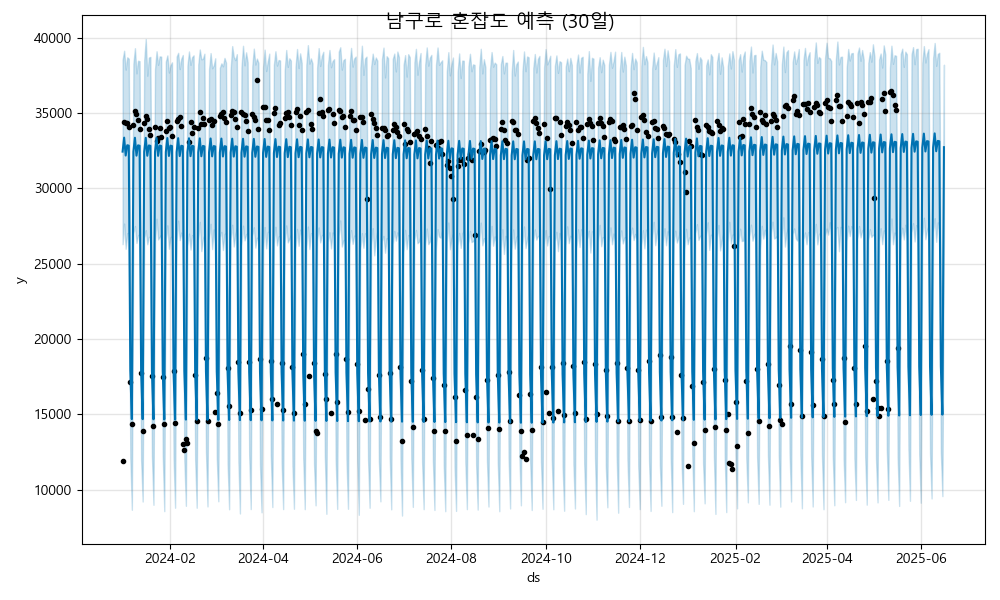

Source data for this figure (header and first rows):
ds, yhat, yhat_lower, yhat_upper
2024-01-01, 32449, 26299, 38549
2024-01-02, 33377, 27670, 39148
2024-01-03, 32189, 25993, 37893
2024-01-04, 32872, 27028, 38712
2024-01-05, 32846, 27045, 38622
2024-01-06, 17908, 12092, 23763
2024-01-07, 14689, 8665, 20257
2024-01-08, 32442, 27024, 38301
2024-01-09, 33370, 27509, 39317
2024-01-10, 32182, 26384, 37644
2024-01-11, 32865, 26902, 38486
2024-01-12, 32839, 26946, 38454
2024-01-13, 17901, 11981, 23348
2024-01-14, 14682, 9212, 20549
2024-01-15, 32435, 26700, 38517
2024-01-16, 33363, 27230, 39925
2024-01-17, 32175, 26297, 37489
2024-01-18, 32859, 26788, 38697
2024-01-19, 32832, 26761, 38740
2024-01-20, 17894, 12240, 24272
2024-01-21, 14675, 8996, 20347
2024-01-22, 32429, 26443, 37917
2024-01-23, 33356, 27992, 39114
2024-01-24, 32168, 26617, 38214
2024-01-25, 32852, 26778, 38775
2024-01-26, 32825, 26950, 38760
2024-01-27, 17887, 12331, 24067
2024-01-28, 14668, 8572, 20654
2024-01-29, 32422, 26626, 38426
2024-01-30, 33349, 27554, 38838
2024-01-31, 32161, 25992, 37701
2024-02-01, 32845, 26755, 38189
2024-02-02, 32818, 26825, 38380
2024-02-03, 17881, 12165, 23402
2024-02-04, 14661, 8799, 20355
2024-02-05, 32415, 26496, 38759
2024-02-06, 33342, 27864, 39009
2024-02-07, 32154, 26571, 37930
2024-02-08, 32838, 27072, 38618
2024-02-09, 32811, 26603, 38866
2024-02-10, 17874, 11930, 23650
2024-02-11, 14654, 8927, 20338
2024-02-12, 32408, 26198, 38169
2024-02-13, 33335, 27003, 39100
2024-02-14, 32147, 25945, 38209
2024-02-15, 32831, 26904, 38723
2024-02-16, 32804, 26740, 38842
2024-02-17, 17867, 12017, 23501
2024-02-18, 14647, 8799, 20699
2024-02-19, 32401, 26561, 38224
2024-02-20, 33328, 27782, 39233
2024-02-21, 32140, 25839, 38582
2024-02-22, 32824, 26614, 38609
2024-02-23, 32797, 26928, 38951
2024-02-24, 17860, 12537, 23699
2024-02-25, 14640, 8886, 20864
2024-02-26, 32394, 26653, 37917
2024-02-27, 33321, 27653, 38991
2024-02-28, 32133, 25975, 37987
2024-02-29, 32817, 27286, 38166
... 473 more rows
